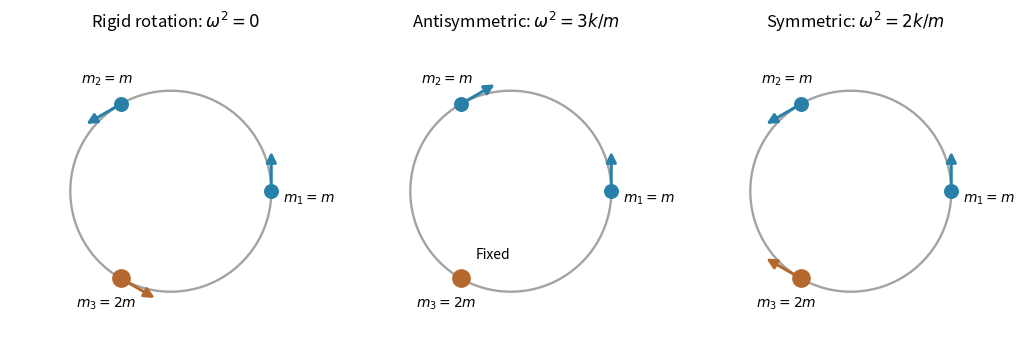

This chart was generated by the following Python code: (Note: this script raises an exception after producing the figure.)
"""Original tangent-displacement patterns for an arc-spring ring with μ=2."""
from pathlib import Path
import numpy as np
import matplotlib.pyplot as plt

angles=np.array([0,2*np.pi/3,4*np.pi/3])
points=np.column_stack([np.cos(angles),np.sin(angles)])
tangents=np.column_stack([-np.sin(angles),np.cos(angles)])
phi=np.linspace(0,2*np.pi,600)
modes=[[1,1,1],[1,-1,0],[1,1,-1]]
titles=[r"Rigid rotation: $\omega^2=0$",r"Antisymmetric: $\omega^2=3k/m$",r"Symmetric: $\omega^2=2k/m$"]
fig,axes=plt.subplots(1,3,figsize=(10.2,3.9),layout="constrained")
for ax,mode,title in zip(axes,modes,titles):
    ax.plot(np.cos(phi),np.sin(phi),color="#a3a3a3",lw=1.7)
    for i,(position,tangent,amplitude) in enumerate(zip(points,tangents,mode)):
        color="#287fa8" if i<2 else "#b5682e"
        ax.scatter([position[0]],[position[1]],s=95 if i<2 else 155,color=color,zorder=5)
        label=[r"$m_1=m$",r"$m_2=m$",r"$m_3=2m$"][i]
        lp=position+np.array([.12,-.08]) if i==0 else 1.28*position
        ax.text(*lp,label,ha="left" if i==0 else "center",va="center",fontsize=10)
        if amplitude:
            ax.annotate("",xy=position+.42*amplitude*tangent,xytext=position,arrowprops=dict(arrowstyle="-|>",color=color,lw=2.1,mutation_scale=15))
        else:ax.text(position[0]+.15,position[1]+.2,"Fixed",fontsize=10)
    ax.set(title=title,xlim=(-1.6,1.7),ylim=(-1.55,1.55));ax.set_aspect("equal");ax.axis("off")
fig.savefig(Path(__file__).with_suffix(".png").name,dpi=120,facecolor="white")
plt.close(fig)
